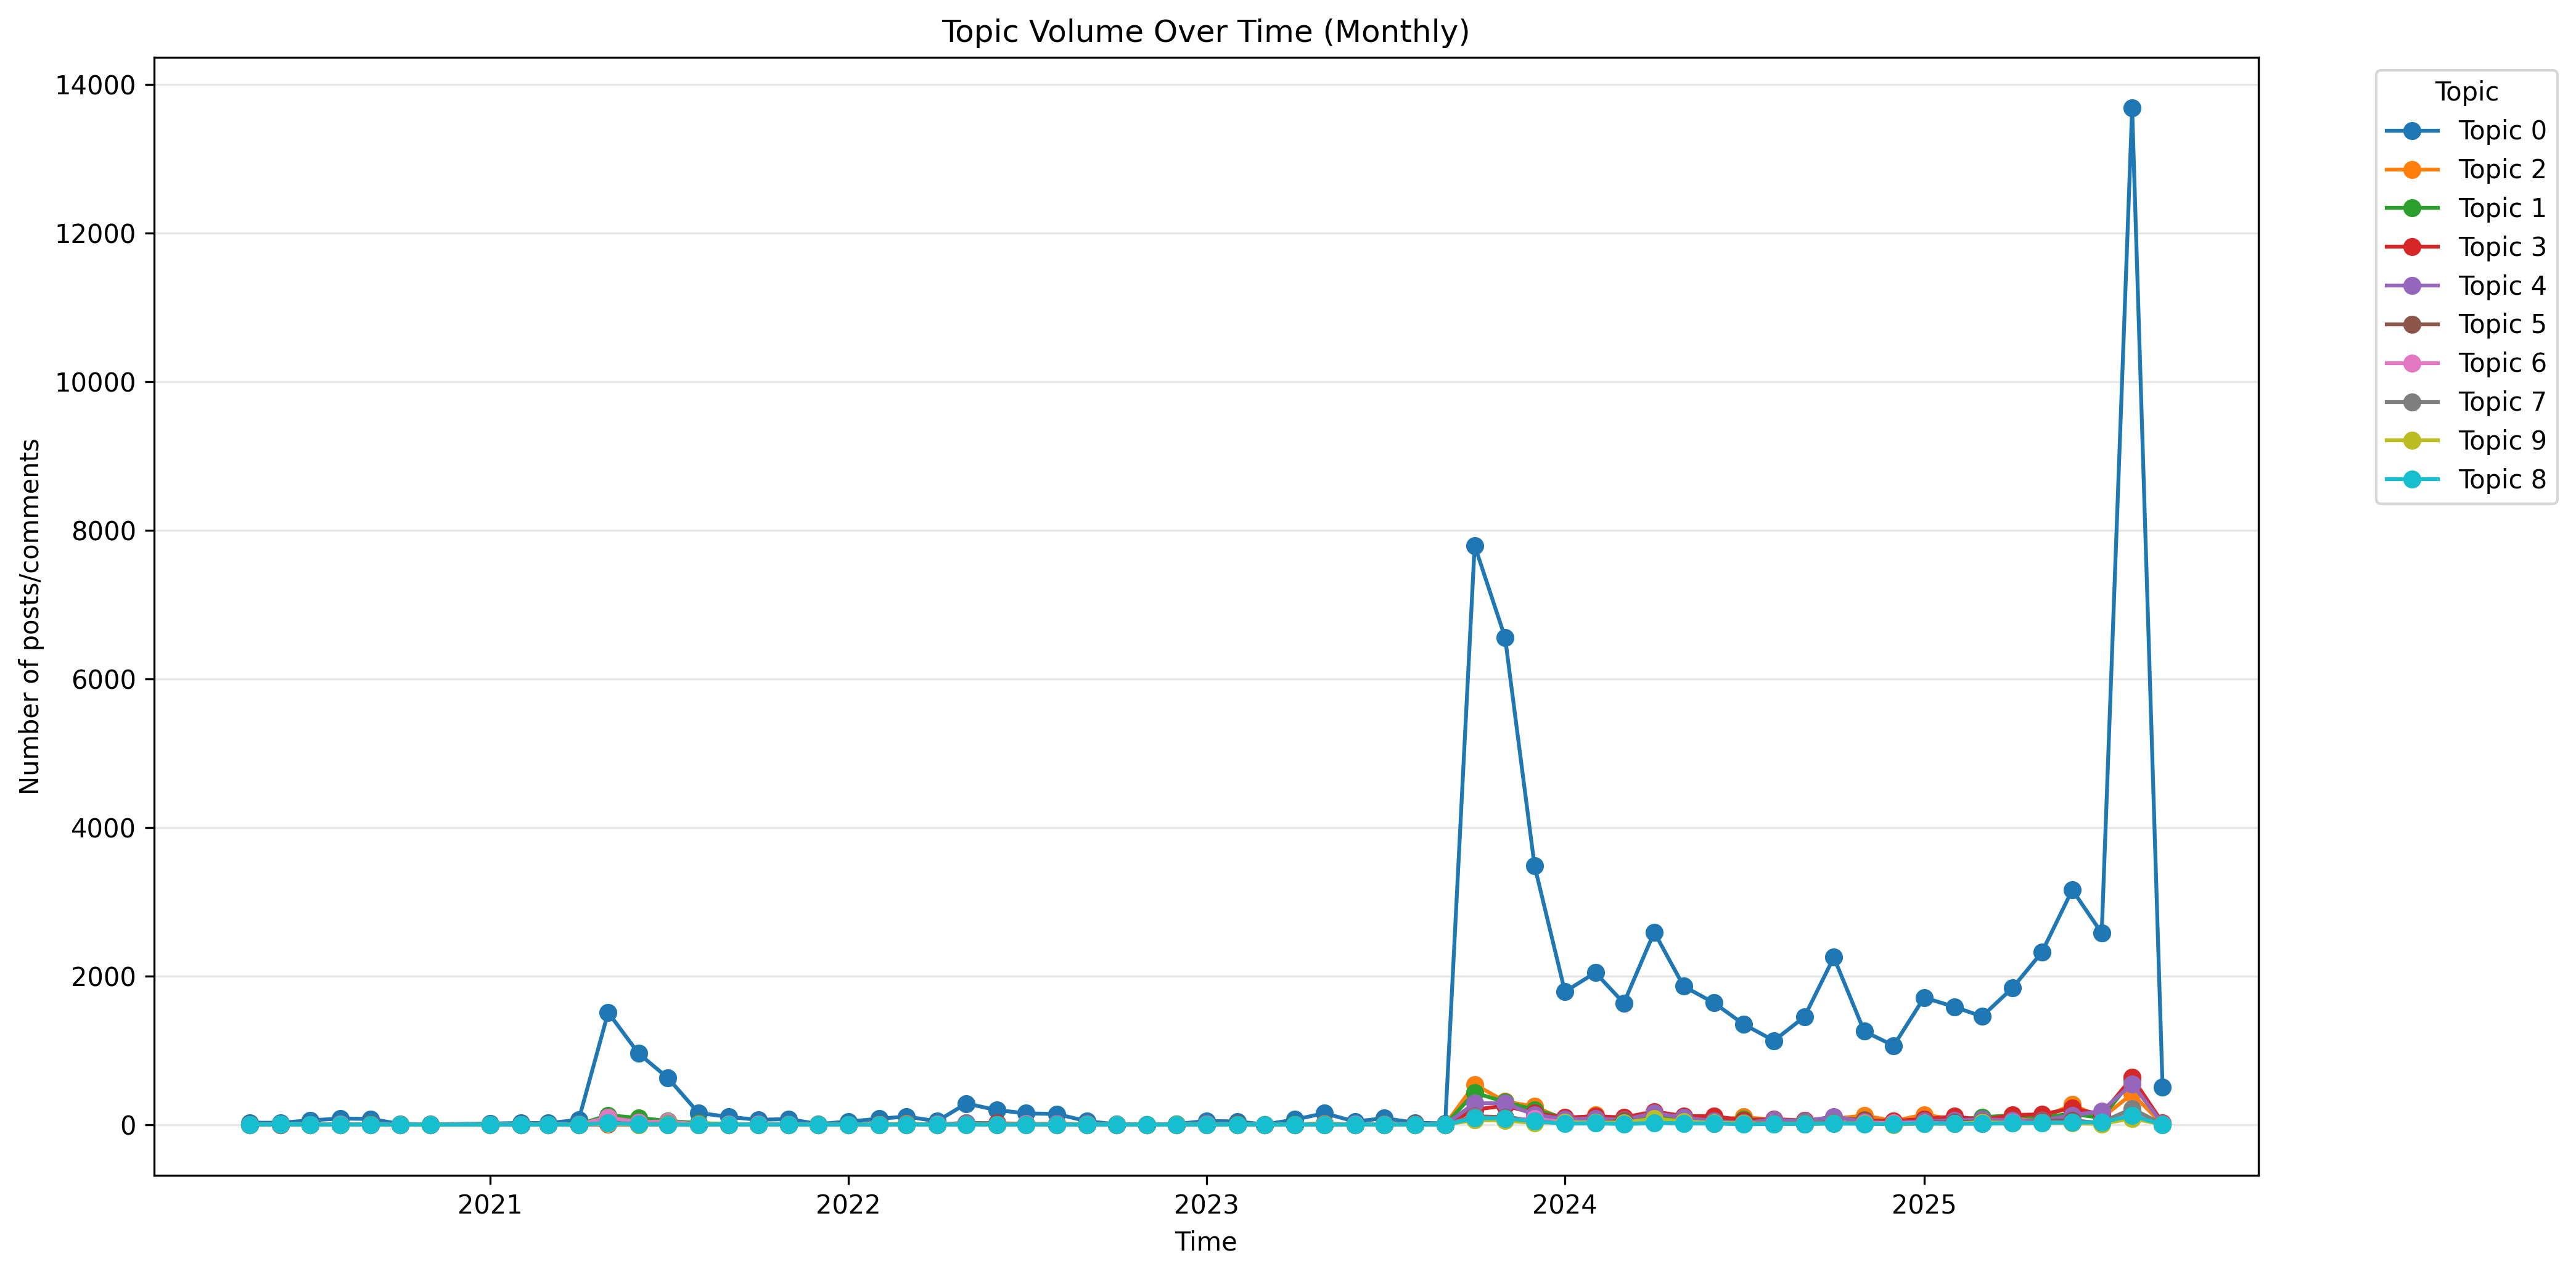

Values plotted in this chart, from the file beside it:
topic; time_bin; count
0; 2020-05-01; 26
0; 2020-06-01; 25
0; 2020-07-01; 57
0; 2020-08-01; 82
0; 2020-09-01; 76
0; 2020-10-01; 9
0; 2020-11-01; 3
0; 2021-01-01; 14
0; 2021-02-01; 22
0; 2021-03-01; 20
0; 2021-04-01; 65
0; 2021-05-01; 1510
0; 2021-06-01; 958
0; 2021-07-01; 627
0; 2021-08-01; 158
0; 2021-09-01; 103
0; 2021-10-01; 65
0; 2021-11-01; 75
0; 2021-12-01; 8
0; 2022-01-01; 41
0; 2022-02-01; 79
0; 2022-03-01; 109
0; 2022-04-01; 45
0; 2022-05-01; 284
0; 2022-06-01; 196
0; 2022-07-01; 152
0; 2022-08-01; 143
0; 2022-09-01; 46
0; 2022-10-01; 4
0; 2022-11-01; 1
0; 2022-12-01; 8
0; 2023-01-01; 49
0; 2023-02-01; 43
0; 2023-03-01; 1
0; 2023-04-01; 69
0; 2023-05-01; 153
0; 2023-06-01; 41
0; 2023-07-01; 86
0; 2023-08-01; 26
0; 2023-09-01; 16
0; 2023-10-01; 7795
0; 2023-11-01; 6556
0; 2023-12-01; 3486
0; 2024-01-01; 1789
0; 2024-02-01; 2046
0; 2024-03-01; 1636
0; 2024-04-01; 2591
0; 2024-05-01; 1862
0; 2024-06-01; 1638
0; 2024-07-01; 1352
0; 2024-08-01; 1130
0; 2024-09-01; 1450
0; 2024-10-01; 2252
0; 2024-11-01; 1256
0; 2024-12-01; 1063
0; 2025-01-01; 1710
0; 2025-02-01; 1585
0; 2025-03-01; 1456
0; 2025-04-01; 1839
0; 2025-05-01; 2319
... 1,579 more rows
